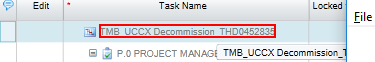
Task: Project RPA KMITL Cooparative
Workflow: MainWork

Step 1 [try]: click on the text in window 'Project Worksheet'

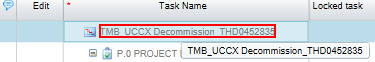
Step 2: get-text from the text in window 'Project Worksheet'

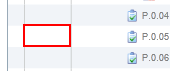
Step 3: click on the column header in window 'Project Worksheet'

Step 4: get-text from the text in window 'Project Worksheet' (same screen as step 2)

Step 5 [catch]: click on the column header in window 'Project Worksheet' (same screen as step 3)

Step 6: get-text from the text in window 'Project Worksheet' (same screen as step 2)

Step 7 [else]: click on the text in window 'Project Worksheet' (same screen as step 1)

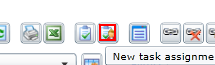
Step 8: click on the graphic in window 'Project Worksheet'

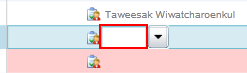
Step 9 [try]: type "[row("Column5").ToString + "[k(enter)]"]" in window 'Project Worksheet'

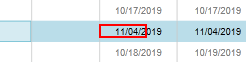
Step 10: click on the text in window 'Project Worksheet'

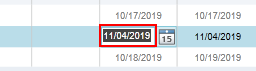
Step 11: type "[item.ToString + "[k(enter)]"]" in window 'Project Worksheet'

Step 12: click on the text in window 'Project Worksheet' (same screen as step 10)

Step 13: type "[item.ToString + "[k(enter)]"]" in window 'Project Worksheet' (same screen as step 11)

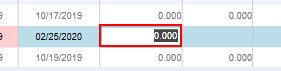
Step 14: click on the text '0.000' in window 'Project Worksheet'

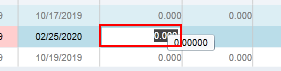
Step 15: type "[row(3).ToString + "[k(enter)]"]" in window 'Project Worksheet'

Step 16 [catch]: type "[item.toString + "[k(enter)]"]" into 'editable text' in window 'Project Worksheet' (same screen as step 9)

Step 17 [else]: click on the column header in window 'Project Worksheet' (same screen as step 3)

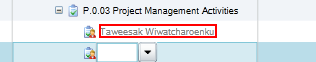
Step 18 [then]: get-text from the text in window 'Project Worksheet'

Step 19 [else]: click on the text in window 'Project Worksheet' (same screen as step 1)

Step 20: click on the graphic in window 'Project Worksheet' (same screen as step 8)

Step 21 [try]: type "[item.ToString + "[k(enter)]"]" into 'editable text' in window 'Project Worksheet' (same screen as step 9)

Step 22 [catch]: type "[item.toString + "[k(enter)]"]" into 'editable text' in window 'Project Worksheet' (same screen as step 9)
